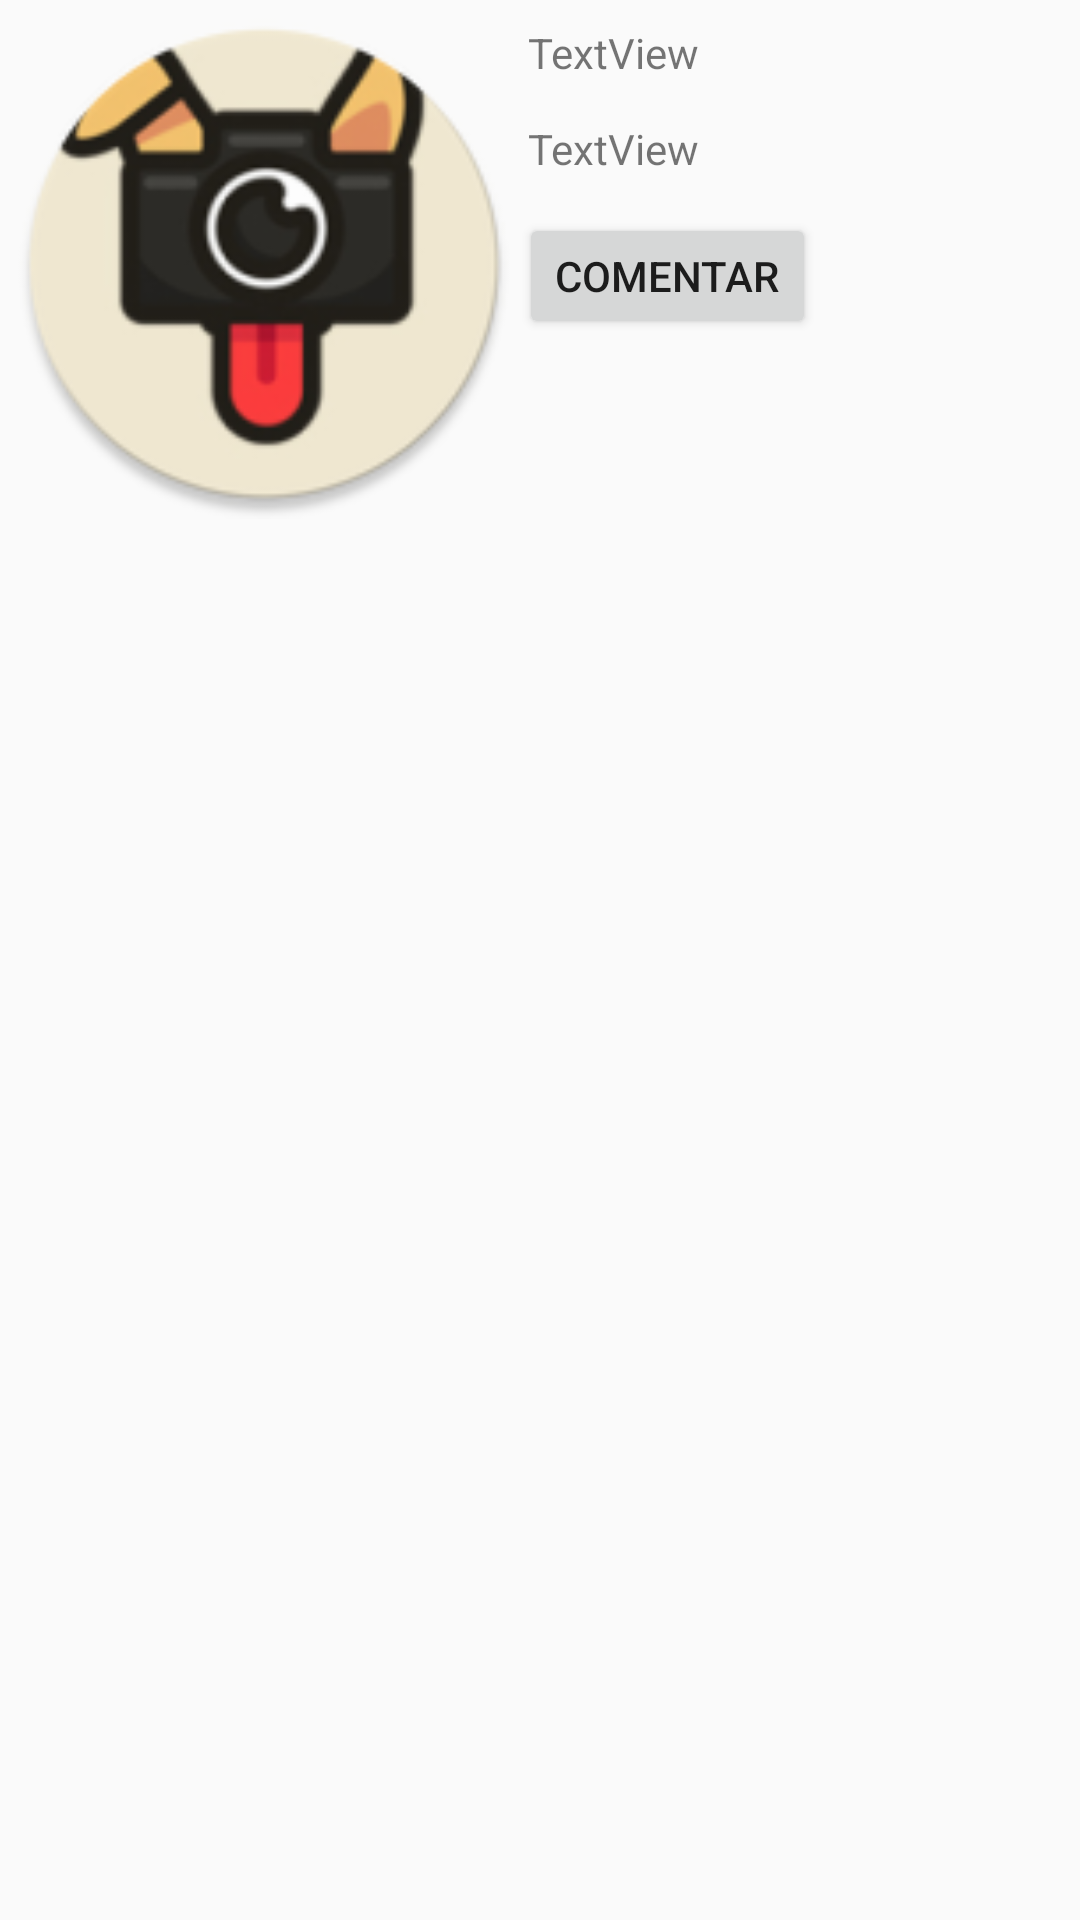

Here is an Android app screen rendered from its layout file. Give the layout XML and the strings, colors and styles it references.
<!-- AndroidManifest.xml: application theme AppTheme -->
<!-- res/layout/activity_detail.xml -->
<?xml version="1.0" encoding="utf-8"?>
<android.support.design.widget.CoordinatorLayout xmlns:android="http://schemas.android.com/apk/res/android"
    xmlns:tools="http://schemas.android.com/tools"
    android:layout_width="match_parent"
    android:layout_height="match_parent"
    tools:context="com.asenjo.petsnd.Views.Detail">

    
    
        
        
        

        
            
            
            
            
            

    

    <include layout="@layout/content_detail" />

</android.support.design.widget.CoordinatorLayout>
<!-- res/layout/content_detail.xml (included above) -->
<?xml version="1.0" encoding="utf-8"?>
<LinearLayout
    xmlns:android="http://schemas.android.com/apk/res/android"
    xmlns:app="http://schemas.android.com/apk/res-auto"
    xmlns:tools="http://schemas.android.com/tools"
    android:layout_width="match_parent"
    android:layout_height="match_parent"
    android:orientation="vertical"
    app:layout_behavior="@string/appbar_scrolling_view_behavior"
    tools:context="com.asenjo.petsnd.Views.Detail"
    tools:showIn="@layout/activity_detail">

    <RelativeLayout
        android:layout_width="match_parent"
        android:layout_height="wrap_content"
        android:layout_marginBottom="5dp">

        <ImageView
            android:id="@+id/ivdetail"
            android:layout_width="170dp"
            android:layout_height="170dp"
            android:layout_alignParentStart="true"
            android:layout_alignParentTop="true"
            android:layout_marginLeft="3dp"
            android:layout_marginTop="3dp"
            android:scaleType="fitXY"
            android:src="@mipmap/ic_launcher_round" />

        <TextView
            android:id="@+id/tvuploaderdetail"
            android:layout_width="wrap_content"
            android:layout_height="wrap_content"
            android:layout_marginTop="5dp"
            android:layout_marginLeft="3dp"
            android:layout_alignTop="@+id/ivdetail"
            android:layout_toEndOf="@+id/ivdetail"
            android:text="TextView" />

        <TextView
            android:id="@+id/tvtitulodetail"
            android:layout_width="wrap_content"
            android:layout_marginLeft="3dp"
            android:layout_height="wrap_content"
            android:layout_below="@+id/tvuploaderdetail"
            android:layout_marginTop="13dp"
            android:layout_toEndOf="@+id/ivdetail"
            android:text="TextView" />

        <Button
            android:id="@+id/btnComentar"
            android:layout_width="wrap_content"
            android:layout_height="42dp"
            android:layout_below="@+id/tvtitulodetail"
            android:layout_marginTop="12dp"
            android:layout_toEndOf="@+id/ivdetail"
            android:text="Comentar" />

        <ImageView
            android:id="@+id/ivFav"
            android:layout_width="40dp"
            android:layout_height="40dp"
            android:layout_alignStart="@+id/tvtitulodetail"
            android:layout_below="@+id/btnComentar"
            android:layout_marginTop="11dp"
            app:srcCompat="@drawable/nofav" />
    </RelativeLayout>

    <android.support.v7.widget.RecyclerView
        android:id="@+id/rvcomen"
        android:layout_marginLeft="3dp"
        android:layout_marginRight="3dp"
        android:layout_width="match_parent"
        android:layout_height="match_parent">

    </android.support.v7.widget.RecyclerView>


</LinearLayout>
<!-- resources referenced by this layout -->
<resources>
  <!-- mipmap ic_launcher_round: png bitmap (mipmap-hdpi, 6147 bytes) -->
  <style name="AppTheme.AppBarOverlay" parent="ThemeOverlay.AppCompat.Dark.ActionBar" />
  <style name="AppTheme.PopupOverlay" parent="ThemeOverlay.AppCompat.Light" />
  <style name="AppTheme" parent="Theme.AppCompat.Light.DarkActionBar">
          
          <item name="colorPrimary">@color/colorPrimary</item>
          <item name="colorPrimaryDark">@color/colorPrimaryDark</item>
          <item name="colorAccent">@color/colorAccent</item>
      </style>
  <color name="colorPrimary">#303f90</color>
  <color name="colorPrimaryDark">#303f9f</color>
  <color name="colorAccent">#f0e8d1</color>
</resources>
